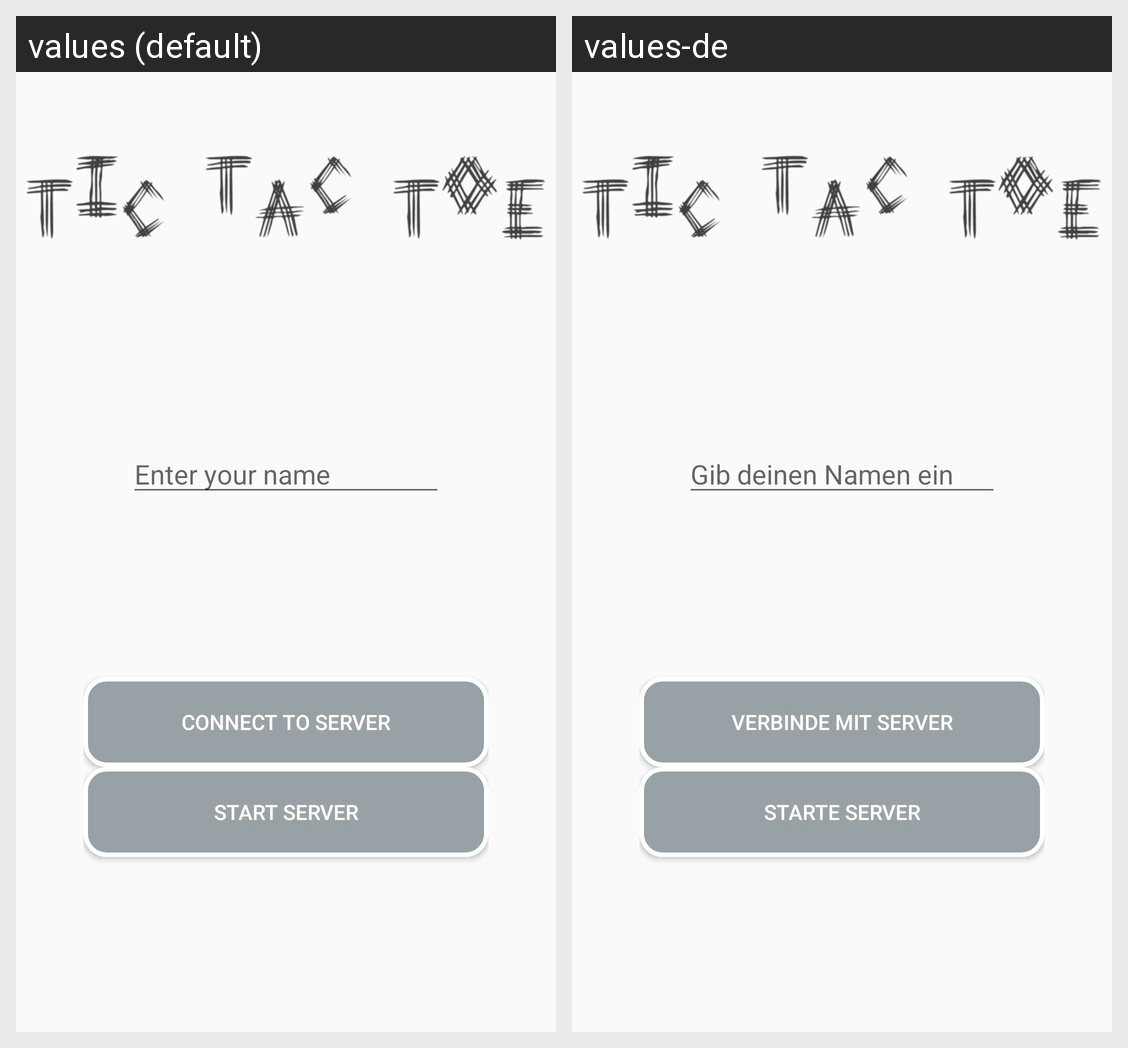

The Android screen above is rendered under two locales of the same app. Produce the string resources it draws, with the default and per-locale values.
Android screen res/layout/activity_main.xml rendered under 2 locales, left to right: values (default), values-de. Device: Nexus 5 (rendered at 1080×1920; each locale shown at half size, 540×960, under a caption strip naming it); theme AppTheme.
Strings drawn on this screen, with the default value and each locale's value (text and hints the layout hard-codes, and strings that could not be matched under every locale, appear in the picture but are not listed):

enter_name
  values: Enter your name
  values-de: Gib deinen Namen ein

connect_server
  values: Connect to server
  values-de: Verbinde mit Server

start_server
  values: Start server
  values-de: Starte Server
